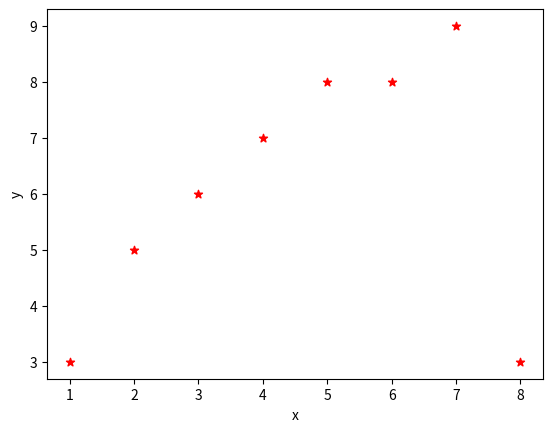

Reproduce this figure in Python.
import matplotlib.pyplot as plt

x = [1,2,3,4,5,6,7,8]
y = [3,5,6,7,8,8,9,3]

plt.scatter(x, y, label='scat', color='r', marker='*')


plt.xlabel('x')
plt.ylabel('y')

plt.show()